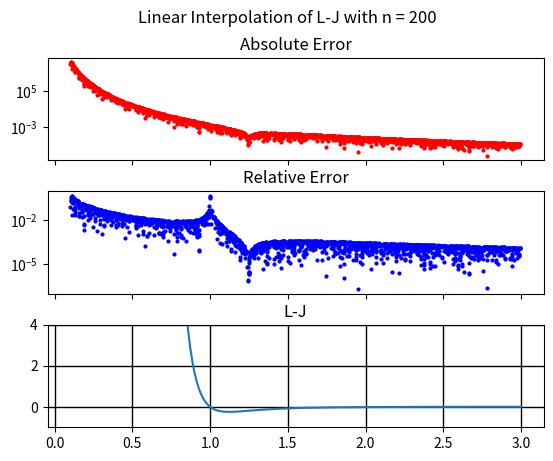

Write the Python code that produced this figure.
import numpy as np
import pprint
pp = pprint.PrettyPrinter(indent=4)
import matplotlib.pyplot as plt

A,B = 1.0,1.0
lj = lambda r: (A/(r**12))-(B/(r**6)) 

start,stop,n = .1,3,200
n_test_points = 2000

domain = np.linspace(start,stop,n)
lj_range = list(map(lj,domain))

test_points = np.random.random_sample(n_test_points)*(stop-start) + start

def bin_search(x,List):
    l = 0
    r = len(List)-1
    while True:
        if l > r:
            return -1
        m = (l+r)//2
        if x > List[m] and x < List[m+1]:
            return m
        elif List[m] < x:
            l = m+1
        elif List[m] > x:
            r = m-1

def lin_interp(x0,y0,x1,y1,p):
    return ((y1-y0)/(x1-x0))*(p-x0) + y0

test_points_interpolated = []
for point in test_points:
    i = bin_search(point,domain)
    test_points_interpolated.append(lin_interp(domain[i],lj_range[i],domain[i+1],lj_range[i+1],point))

test_points_abs_error = []
test_points_rel_error = []

for i,point in enumerate(test_points_interpolated):
    abs_e = abs(point-lj(test_points[i]))
    rel_e = abs(abs_e / lj(test_points[i]))
    test_points_abs_error.append(abs_e)
    test_points_rel_error.append(rel_e)

f, ax = plt.subplots(3, sharex=True)
plt.subplots_adjust(hspace=.3)
plt.suptitle('Linear Interpolation of L-J with n = ' + str(n))
ax[0].semilogy(test_points,test_points_abs_error,'ro',markersize=2)
ax[0].set_title('Absolute Error')
ax[1].semilogy(test_points,test_points_rel_error,'bo',markersize=2)
ax[1].set_title('Relative Error')
ax[2].plot(domain,lj_range)
ax[2].set_ylim([-1,4])
ax[2].grid(color='k',linestyle='-', linewidth=1)
ax[2].set_title('L-J')

plt.show()
